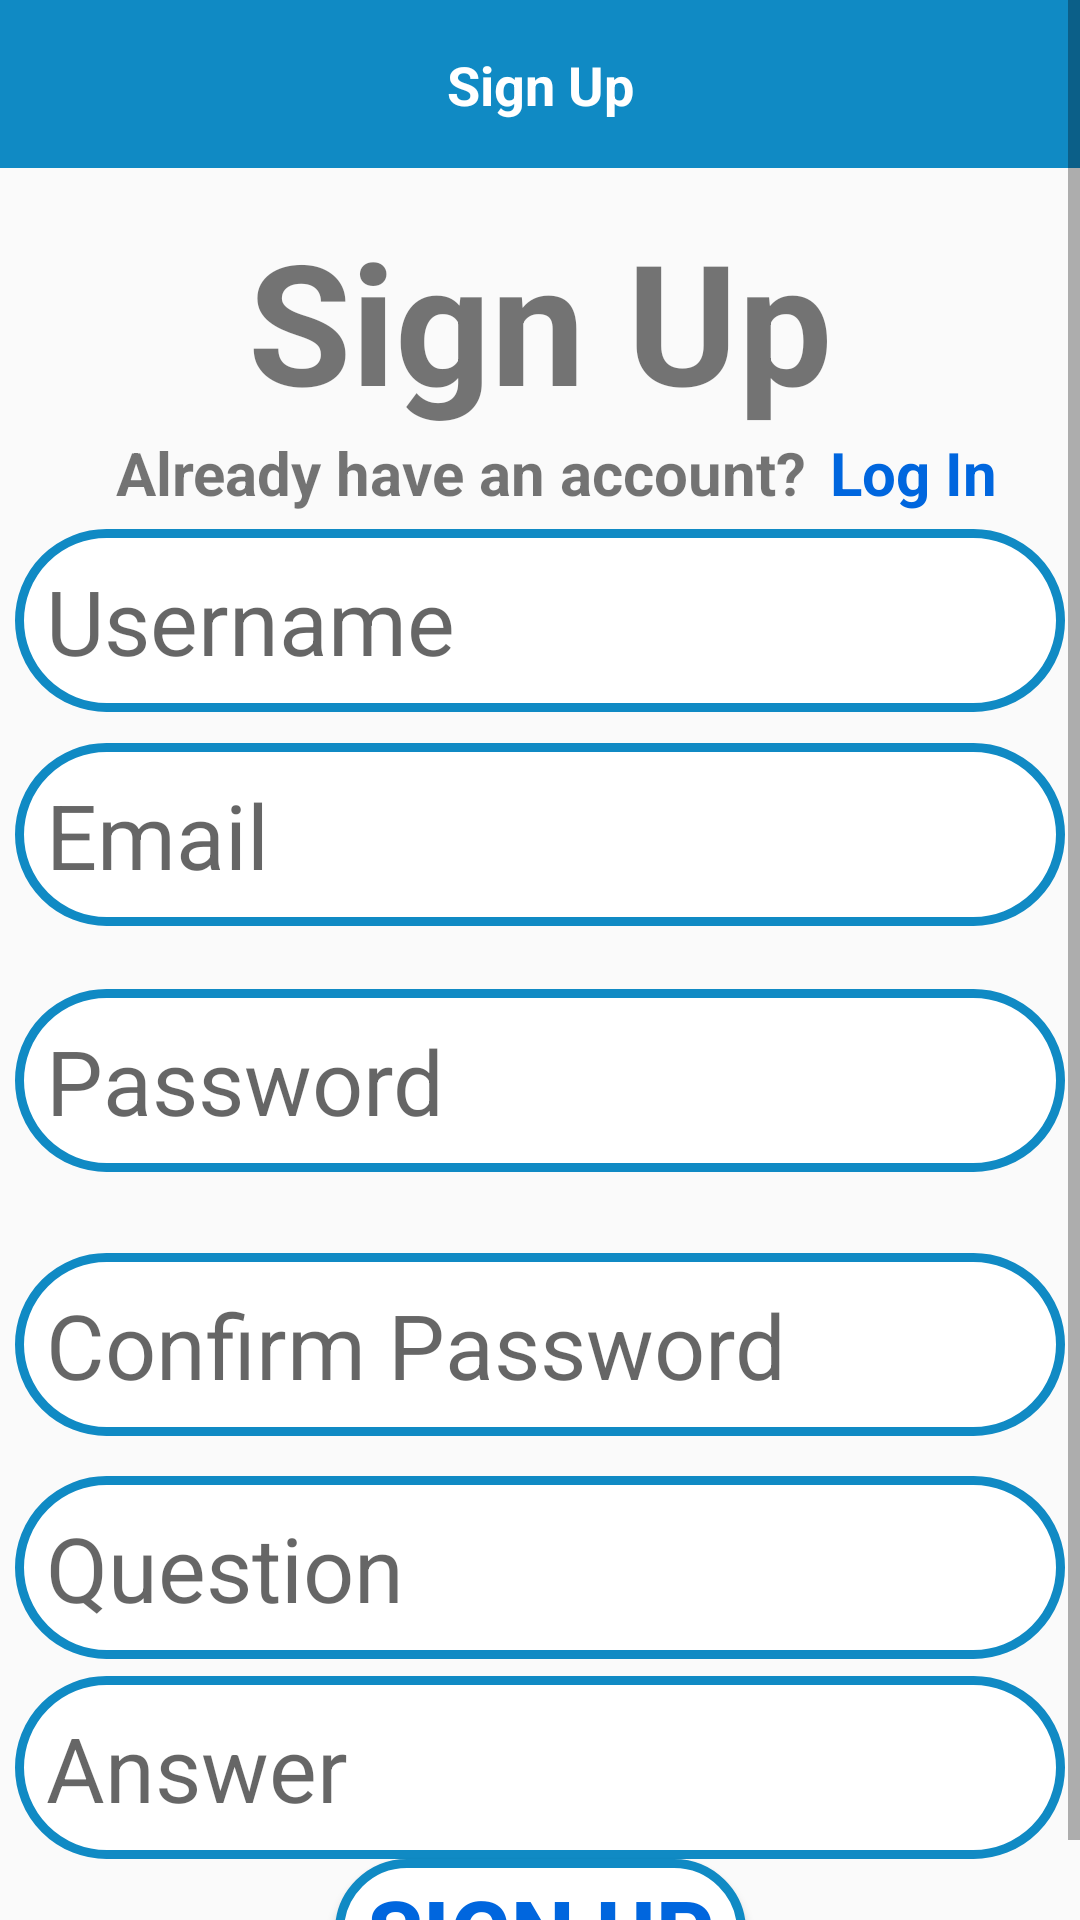

Produce the Android XML layout that renders to this screen, including the resource entries it uses.
<!-- AndroidManifest.xml: application theme Theme.Kuda -->
<!-- res/layout/activity_sign_up.xml -->
<?xml version="1.0" encoding="utf-8"?>
<ScrollView xmlns:android="http://schemas.android.com/apk/res/android"
    xmlns:app="http://schemas.android.com/apk/res-auto"
    xmlns:tools="http://schemas.android.com/tools"
    android:background="@drawable/back_blue"
    android:layout_width="match_parent"
    android:layout_height="match_parent">

    <androidx.constraintlayout.widget.ConstraintLayout
        android:layout_width="match_parent"
        android:layout_height="match_parent"
        android:orientation="vertical"
        tools:context="com.kuda.SignUpActivity">

        <androidx.appcompat.widget.Toolbar
            android:id="@+id/toolbar"
            android:layout_width="match_parent"
            android:layout_height="wrap_content"
            android:background="?attr/colorPrimary"
            android:minHeight="?attr/actionBarSize"
            app:layout_constraintBottom_toBottomOf="parent"
            app:layout_constraintEnd_toStartOf="@+id/signUpTitle"
            app:layout_constraintHorizontal_bias="0.006"
            app:layout_constraintStart_toStartOf="parent"
            app:layout_constraintTop_toTopOf="parent"
            app:layout_constraintVertical_bias="0.0" />

        <TextView
            android:id="@+id/signUpTitle"
            android:layout_width="wrap_content"
            android:layout_height="wrap_content"
            android:layout_gravity="center"
            android:text="Sign Up"
            android:textColor="#ffff"
            android:textSize="18sp"
            android:textStyle="bold"
            app:layout_constraintBottom_toBottomOf="@+id/toolbar"
            app:layout_constraintLeft_toLeftOf="@id/toolbar"
            app:layout_constraintRight_toRightOf="@id/toolbar"
            app:layout_constraintTop_toTopOf="@+id/toolbar" />

        <TextView
            android:id="@+id/signUpBig"
            android:layout_width="wrap_content"
            android:layout_height="wrap_content"

            android:text="Sign Up"
            android:textSize="56sp"
            android:textStyle="bold"
            app:layout_constraintBottom_toBottomOf="parent"
            app:layout_constraintEnd_toEndOf="parent"
            app:layout_constraintStart_toStartOf="parent"
            app:layout_constraintTop_toBottomOf="@id/toolbar"
            app:layout_constraintVertical_bias="0.025" />

        <androidx.constraintlayout.widget.ConstraintLayout
            android:id="@+id/container"
            android:layout_width="match_parent"
            android:layout_height="wrap_content"
            app:layout_constraintBottom_toBottomOf="parent"
            app:layout_constraintEnd_toEndOf="parent"
            app:layout_constraintHorizontal_bias="0.0"
            app:layout_constraintLeft_toLeftOf="parent"
            app:layout_constraintRight_toRightOf="parent"
            app:layout_constraintStart_toStartOf="parent"
            app:layout_constraintTop_toBottomOf="@id/signUpBig"
            app:layout_constraintVertical_bias="0.0">

            <TextView
                android:id="@+id/signUpText"
                android:layout_width="wrap_content"
                android:layout_height="wrap_content"
                android:text="Already have an account?"
                android:textSize="20sp"
                android:textStyle="bold"
                app:layout_constraintBottom_toBottomOf="@id/container"
                app:layout_constraintHorizontal_bias="0.297"
                app:layout_constraintLeft_toLeftOf="@id/container"
                app:layout_constraintRight_toRightOf="@id/container"
                app:layout_constraintTop_toTopOf="@id/container"
                app:layout_constraintVertical_bias="0.0" />

            <TextView
                android:id="@+id/signUp"
                android:layout_width="wrap_content"
                android:layout_height="wrap_content"
                android:layout_marginStart="8dp"
                android:onClick="toLogin"
                android:text="Log In"
                android:textColor="#0066DE"
                android:textSize="20sp"
                android:textStyle="bold"
                app:layout_constraintBottom_toBottomOf="@id/container"
                app:layout_constraintHorizontal_bias="0.97"
                app:layout_constraintLeft_toLeftOf="@id/container"
                app:layout_constraintRight_toRightOf="@id/container"
                app:layout_constraintStart_toEndOf="@+id/signUpText"
                app:layout_constraintTop_toTopOf="@id/container"
                app:layout_constraintVertical_bias="0.0" />

        </androidx.constraintlayout.widget.ConstraintLayout>

        <EditText
            android:id="@+id/userName"
            android:layout_width="wrap_content"
            android:layout_height="wrap_content"
            android:background="@drawable/border"
            android:ems="10"
            android:hint="@string/user_name"
            android:inputType="textPersonName"
            android:padding="5pt"
            android:textSize="30sp"
            app:layout_constraintBottom_toBottomOf="parent"
            app:layout_constraintEnd_toEndOf="parent"
            app:layout_constraintHorizontal_bias="0.491"
            app:layout_constraintStart_toStartOf="parent"
            app:layout_constraintTop_toBottomOf="@id/container"
            app:layout_constraintVertical_bias="0.012" />

        <EditText
            android:id="@+id/email"
            android:layout_width="wrap_content"
            android:layout_height="wrap_content"
            android:background="@drawable/border"
            android:ems="10"
            android:hint="@string/email"
            android:inputType="textEmailAddress"
            android:padding="5pt"
            android:textSize="30sp"
            app:layout_constraintBottom_toBottomOf="parent"
            app:layout_constraintEnd_toEndOf="parent"
            app:layout_constraintHorizontal_bias="0.491"
            app:layout_constraintStart_toStartOf="parent"
            app:layout_constraintTop_toBottomOf="@id/userName"
            app:layout_constraintVertical_bias="0.028" />

        <EditText
            android:id="@+id/password"
            android:layout_width="wrap_content"
            android:layout_height="wrap_content"
            android:background="@drawable/border"
            android:ems="10"
            android:hint="@string/password"
            android:inputType="textPassword"
            android:padding="5pt"
            android:textSize="30sp"
            app:layout_constraintBottom_toBottomOf="parent"
            app:layout_constraintEnd_toEndOf="parent"
            app:layout_constraintHorizontal_bias="0.491"
            app:layout_constraintStart_toStartOf="parent"
            app:layout_constraintTop_toBottomOf="@id/email"
            app:layout_constraintVertical_bias="0.071" />

        <EditText
            android:id="@+id/confirmPass"
            android:layout_width="wrap_content"
            android:layout_height="wrap_content"
            android:background="@drawable/border"
            android:ems="10"
            android:hint="@string/confirm_pass"
            android:inputType="textPassword"
            android:padding="5pt"
            android:textSize="30sp"
            app:layout_constraintBottom_toBottomOf="parent"
            app:layout_constraintEnd_toEndOf="parent"
            app:layout_constraintHorizontal_bias="0.491"
            app:layout_constraintStart_toStartOf="parent"
            app:layout_constraintTop_toBottomOf="@id/password"
            app:layout_constraintVertical_bias="0.124" />

        <EditText
            android:id="@+id/question"
            android:layout_width="wrap_content"
            android:layout_height="wrap_content"
            android:background="@drawable/border"
            android:ems="10"
            android:hint="Question"
            android:inputType="textPersonName"
            android:padding="5pt"
            android:textSize="30sp"
            app:layout_constraintBottom_toBottomOf="@id/btnSignUp"
            app:layout_constraintEnd_toEndOf="parent"
            app:layout_constraintHorizontal_bias="0.491"
            app:layout_constraintStart_toStartOf="parent"
            app:layout_constraintTop_toBottomOf="@id/confirmPass"
            app:layout_constraintVertical_bias="0.105" />

        <EditText
            android:id="@+id/answer"
            android:layout_width="wrap_content"
            android:layout_height="wrap_content"
            android:background="@drawable/border"
            android:ems="10"
            android:hint="Answer"
            android:inputType="textPassword"
            android:padding="5pt"
            android:textSize="30sp"
            app:layout_constraintBottom_toBottomOf="@id/btnSignUp"
            app:layout_constraintEnd_toEndOf="parent"
            app:layout_constraintHorizontal_bias="0.491"
            app:layout_constraintStart_toStartOf="parent"
            app:layout_constraintTop_toBottomOf="@id/question"
            app:layout_constraintVertical_bias="0.105" />

        <Button
            android:id="@+id/btnSignUp"
            android:layout_width="137dp"
            android:layout_height="48dp"
            android:background="@drawable/border"
            android:onClick="signup"
            android:text="Sign Up"
            android:textColor="#0066DE"
            android:textSize="30sp"
            android:textStyle="bold"
            app:layout_constraintBottom_toBottomOf="parent"
            app:layout_constraintEnd_toEndOf="parent"
            app:layout_constraintStart_toStartOf="parent"
            app:layout_constraintTop_toBottomOf="@+id/answer"
            app:layout_constraintVertical_bias="0.197" />

    </androidx.constraintlayout.widget.ConstraintLayout>
</ScrollView>
<!-- resources referenced by this layout -->
<resources>
  <!-- drawable border (drawable) -->
  <?xml version="1.0" encoding="utf-8"?>
  <shape xmlns:android="http://schemas.android.com/apk/res/android" android:shape="rectangle" >
      <solid android:color="@android:color/white" />
      <stroke android:width="3dp" android:color="@color/navy"/>
      <corners android:radius="180dp"/>
      <padding android:left="2dp" android:top="2dp" android:right="2dp" android:bottom="2dp" />
  </shape>
  <string name="confirm_pass">Confirm Password</string>
  <string name="email">Email</string>
  <string name="password">Password</string>
  <string name="user_name">Username</string>
  <style name="Theme.Kuda" parent="Theme.AppCompat.Light.NoActionBar">
          
          <item name="colorPrimary">@color/navy</item>
          <item name="colorPrimaryVariant">@color/biru</item>
          <item name="colorOnPrimary">@color/whitey</item>
          
          <item name="colorSecondary">@color/birmud</item>
          <item name="colorSecondaryVariant">@color/abu</item>
          <item name="colorOnSecondary">@color/birtu</item>
          
          <item name="android:statusBarColor" tools:targetApi="l">?attr/colorPrimaryVariant</item>
          
      </style>
  <color name="navy">#108AC4</color>
  <color name="biru">#3F72AF</color>
  <color name="whitey">#F9F7F7</color>
  <color name="birmud">#BAEFFA</color>
  <color name="abu">#DBE2EF</color>
  <color name="birtu">#3F72AF</color>
</resources>
